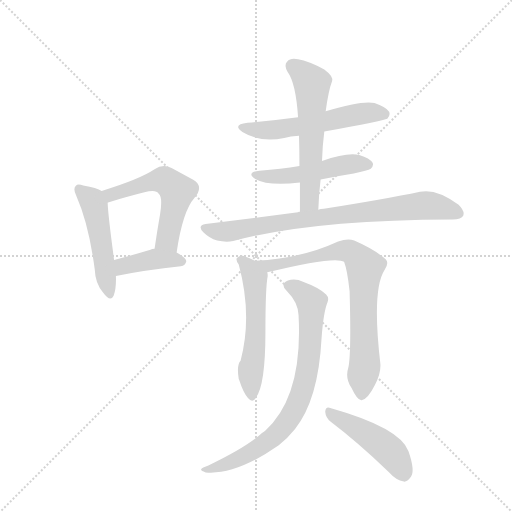
t = 0.00 s
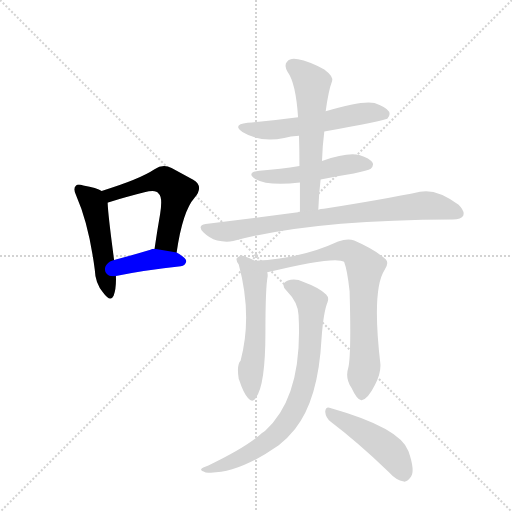
t = 1.67 s
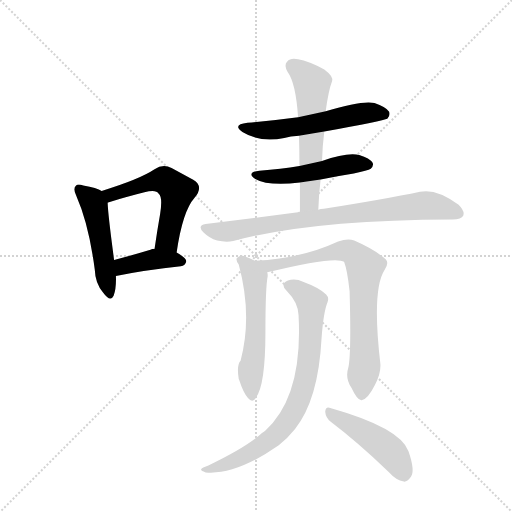
t = 3.34 s
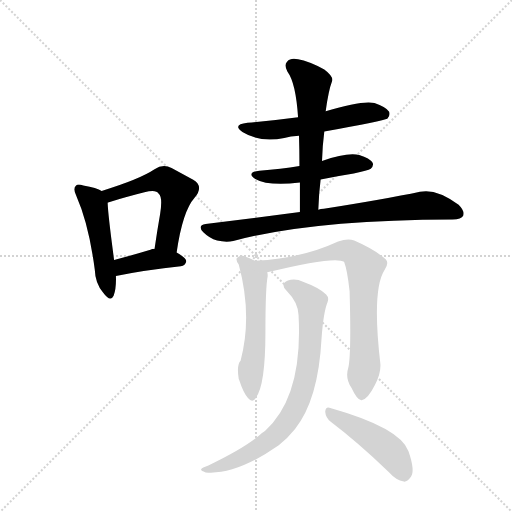
t = 5.02 s
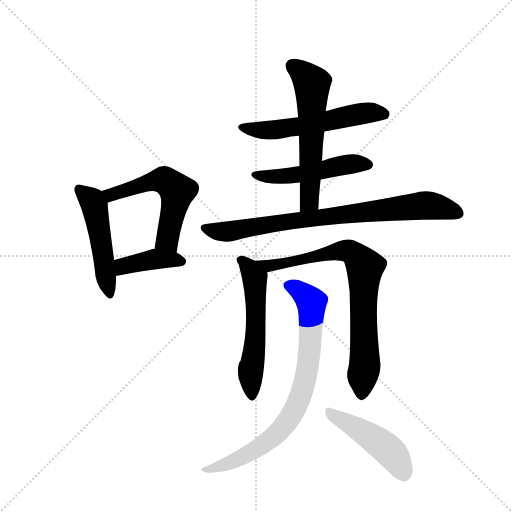
t = 6.69 s
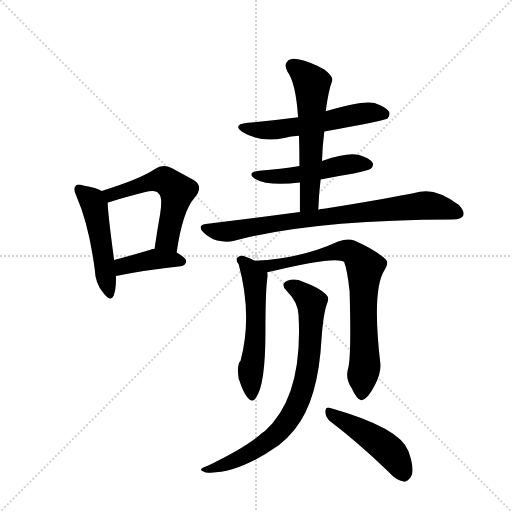
t = 8.36 s

The animated SVG that drew these frames (rendered in a browser with its animation timeline set to each time). Animation: 11 CSS @keyframes rules; one cycle of 8.36 s.

<svg version="1.1" viewBox="0 0 1024 1024" xmlns="http://www.w3.org/2000/svg">
  <g stroke="lightgray" stroke-dasharray="1,1" stroke-width="1" transform="scale(4, 4)">
    <line x1="0" y1="0" x2="256" y2="256"></line>
    <line x1="256" y1="0" x2="0" y2="256"></line>
    <line x1="128" y1="0" x2="128" y2="256"></line>
    <line x1="0" y1="128" x2="256" y2="128"></line>
  </g>
  <g transform="scale(0.92, -0.92) translate(60, -900)">
    <style type="text/css">
      
        @keyframes keyframes0 {
          from {
            stroke: blue;
            stroke-dashoffset: 496;
            stroke-width: 128;
          }
          62% {
            animation-timing-function: step-end;
            stroke: blue;
            stroke-dashoffset: 0;
            stroke-width: 128;
          }
          to {
            stroke: black;
            stroke-width: 1024;
          }
        }
        #make-me-a-hanzi-animation-0 {
          animation: keyframes0 0.6536458333333334s both;
          animation-delay: 0s;
          animation-timing-function: linear;
        }
      
        @keyframes keyframes1 {
          from {
            stroke: blue;
            stroke-dashoffset: 555;
            stroke-width: 128;
          }
          64% {
            animation-timing-function: step-end;
            stroke: blue;
            stroke-dashoffset: 0;
            stroke-width: 128;
          }
          to {
            stroke: black;
            stroke-width: 1024;
          }
        }
        #make-me-a-hanzi-animation-1 {
          animation: keyframes1 0.70166015625s both;
          animation-delay: 0.6536458333333334s;
          animation-timing-function: linear;
        }
      
        @keyframes keyframes2 {
          from {
            stroke: blue;
            stroke-dashoffset: 402;
            stroke-width: 128;
          }
          57% {
            animation-timing-function: step-end;
            stroke: blue;
            stroke-dashoffset: 0;
            stroke-width: 128;
          }
          to {
            stroke: black;
            stroke-width: 1024;
          }
        }
        #make-me-a-hanzi-animation-2 {
          animation: keyframes2 0.5771484375s both;
          animation-delay: 1.3553059895833335s;
          animation-timing-function: linear;
        }
      
        @keyframes keyframes3 {
          from {
            stroke: blue;
            stroke-dashoffset: 568;
            stroke-width: 128;
          }
          65% {
            animation-timing-function: step-end;
            stroke: blue;
            stroke-dashoffset: 0;
            stroke-width: 128;
          }
          to {
            stroke: black;
            stroke-width: 1024;
          }
        }
        #make-me-a-hanzi-animation-3 {
          animation: keyframes3 0.7122395833333334s both;
          animation-delay: 1.9324544270833335s;
          animation-timing-function: linear;
        }
      
        @keyframes keyframes4 {
          from {
            stroke: blue;
            stroke-dashoffset: 501;
            stroke-width: 128;
          }
          62% {
            animation-timing-function: step-end;
            stroke: blue;
            stroke-dashoffset: 0;
            stroke-width: 128;
          }
          to {
            stroke: black;
            stroke-width: 1024;
          }
        }
        #make-me-a-hanzi-animation-4 {
          animation: keyframes4 0.65771484375s both;
          animation-delay: 2.644694010416667s;
          animation-timing-function: linear;
        }
      
        @keyframes keyframes5 {
          from {
            stroke: blue;
            stroke-dashoffset: 591;
            stroke-width: 128;
          }
          66% {
            animation-timing-function: step-end;
            stroke: blue;
            stroke-dashoffset: 0;
            stroke-width: 128;
          }
          to {
            stroke: black;
            stroke-width: 1024;
          }
        }
        #make-me-a-hanzi-animation-5 {
          animation: keyframes5 0.73095703125s both;
          animation-delay: 3.302408854166667s;
          animation-timing-function: linear;
        }
      
        @keyframes keyframes6 {
          from {
            stroke: blue;
            stroke-dashoffset: 815;
            stroke-width: 128;
          }
          73% {
            animation-timing-function: step-end;
            stroke: blue;
            stroke-dashoffset: 0;
            stroke-width: 128;
          }
          to {
            stroke: black;
            stroke-width: 1024;
          }
        }
        #make-me-a-hanzi-animation-6 {
          animation: keyframes6 0.9132486979166666s both;
          animation-delay: 4.033365885416667s;
          animation-timing-function: linear;
        }
      
        @keyframes keyframes7 {
          from {
            stroke: blue;
            stroke-dashoffset: 563;
            stroke-width: 128;
          }
          65% {
            animation-timing-function: step-end;
            stroke: blue;
            stroke-dashoffset: 0;
            stroke-width: 128;
          }
          to {
            stroke: black;
            stroke-width: 1024;
          }
        }
        #make-me-a-hanzi-animation-7 {
          animation: keyframes7 0.7081705729166666s both;
          animation-delay: 4.946614583333334s;
          animation-timing-function: linear;
        }
      
        @keyframes keyframes8 {
          from {
            stroke: blue;
            stroke-dashoffset: 788;
            stroke-width: 128;
          }
          72% {
            animation-timing-function: step-end;
            stroke: blue;
            stroke-dashoffset: 0;
            stroke-width: 128;
          }
          to {
            stroke: black;
            stroke-width: 1024;
          }
        }
        #make-me-a-hanzi-animation-8 {
          animation: keyframes8 0.8912760416666666s both;
          animation-delay: 5.654785156250001s;
          animation-timing-function: linear;
        }
      
        @keyframes keyframes9 {
          from {
            stroke: blue;
            stroke-dashoffset: 801;
            stroke-width: 128;
          }
          72% {
            animation-timing-function: step-end;
            stroke: blue;
            stroke-dashoffset: 0;
            stroke-width: 128;
          }
          to {
            stroke: black;
            stroke-width: 1024;
          }
        }
        #make-me-a-hanzi-animation-9 {
          animation: keyframes9 0.90185546875s both;
          animation-delay: 6.546061197916668s;
          animation-timing-function: linear;
        }
      
        @keyframes keyframes10 {
          from {
            stroke: blue;
            stroke-dashoffset: 467;
            stroke-width: 128;
          }
          60% {
            animation-timing-function: step-end;
            stroke: blue;
            stroke-dashoffset: 0;
            stroke-width: 128;
          }
          to {
            stroke: black;
            stroke-width: 1024;
          }
        }
        #make-me-a-hanzi-animation-10 {
          animation: keyframes10 0.6300455729166666s both;
          animation-delay: 7.447916666666668s;
          animation-timing-function: linear;
        }
      
    </style>
    
      <path d="M 161 485 Q 151 492 121 497 Q 108 501 105 496 Q 98 490 106 474 Q 133 413 146 314 Q 147 284 164 264 Q 180 242 187 257 Q 193 273 192 300 L 188 335 Q 175 432 174 459 C 173 479 173 479 161 485 Z" fill="lightgray"></path>
    
      <path d="M 324 351 Q 337 441 363 470 Q 384 495 360 509 L 313 535 Q 294 545 276 532 Q 243 510 161 485 C 132 476 146 448 174 459 Q 173 460 175 460 Q 218 473 254 482 Q 279 489 285 479 Q 294 472 288 434 Q 282 400 276 359 C 272 329 319 321 324 351 Z" fill="lightgray"></path>
    
      <path d="M 192 300 Q 258 313 333 321 Q 343 322 345 332 Q 345 339 324 351 L 276 359 Q 270 359 267 357 Q 224 344 188 335 C 159 328 163 294 192 300 Z" fill="lightgray"></path>
    
      <path d="M 645 614 Q 774 638 782 642 Q 789 649 786 657 Q 780 667 754 676 Q 727 682 648 658 L 588 645 Q 536 638 478 633 Q 444 629 467 613 Q 506 589 558 600 Q 571 604 590 605 L 645 614 Z" fill="lightgray"></path>
    
      <path d="M 637 510 Q 671 517 709 523 Q 740 529 746 533 Q 753 540 750 546 Q 744 556 721 563 Q 694 569 640 550 L 591 539 Q 551 532 504 529 Q 474 525 495 511 Q 522 495 592 503 L 637 510 Z" fill="lightgray"></path>
    
      <path d="M 632 444 Q 633 478 637 510 L 640 550 Q 641 583 645 614 L 648 658 Q 654 703 662 724 Q 665 734 645 749 Q 611 767 588 771 Q 572 775 564 766 Q 557 759 565 744 Q 583 720 588 645 L 590 605 Q 591 574 591 539 L 592 503 L 592 439 C 592 409 631 414 632 444 Z" fill="lightgray"></path>
    
      <path d="M 592 439 L 387 413 Q 368 410 382 395 Q 395 382 412 377 Q 431 373 447 376 Q 615 422 924 423 Q 943 423 947 431 Q 951 441 937 455 Q 888 491 853 483 Q 777 467 644 446 Q 637 446 632 444 L 592 439 Z" fill="lightgray"></path>
    
      <path d="M 494 333 Q 481 340 468 344 Q 461 345 455 339 Q 452 335 459 325 Q 489 214 463 116 Q 454 107 459 76 L 460 74 Q 469 46 479 35 Q 489 23 496 35 Q 517 62 517 177 Q 517 276 522 300 Q 522 304 521 308 C 520 320 520 320 494 333 Z" fill="lightgray"></path>
    
      <path d="M 697 100 Q 690 78 704 57 Q 717 29 726 30 Q 739 31 755 63 Q 768 88 767 108 Q 748 270 776 313 Q 786 328 779 336 Q 754 358 710 377 Q 697 383 675 375 Q 596 338 494 333 C 464 331 492 301 521 308 Q 668 344 688 331 Q 695 313 700 267 Q 704 128 697 100 Z" fill="lightgray"></path>
    
      <path d="M 589 215 Q 599 38 516 -37 Q 509 -41 502 -48 Q 468 -76 393 -112 Q 381 -116 378 -119 Q 374 -123 387 -127 Q 453 -133 546 -68 Q 565 -53 581 -33 Q 632 30 639 164 Q 643 221 652 243 Q 656 253 649 260 Q 633 275 600 287 Q 581 296 566 290 Q 548 283 563 268 Q 588 243 589 215 Z" fill="lightgray"></path>
    
      <path d="M 659 -17 Q 716 -60 785 -126 Q 801 -144 818 -147 Q 825 -148 833 -137 Q 843 -124 828 -81 Q 810 -30 658 13 Q 648 17 647 5 Q 648 -8 659 -17 Z" fill="lightgray"></path>
    
    
      <clipPath id="make-me-a-hanzi-clip-0">
        <path d="M 161 485 Q 151 492 121 497 Q 108 501 105 496 Q 98 490 106 474 Q 133 413 146 314 Q 147 284 164 264 Q 180 242 187 257 Q 193 273 192 300 L 188 335 Q 175 432 174 459 C 173 479 173 479 161 485 Z"></path>
      </clipPath>
      <path clip-path="url(#make-me-a-hanzi-clip-0)" d="M 112 488 L 145 453 L 176 264" fill="none" id="make-me-a-hanzi-animation-0" stroke-dasharray="368 736" stroke-linecap="round"></path>
    
      <clipPath id="make-me-a-hanzi-clip-1">
        <path d="M 324 351 Q 337 441 363 470 Q 384 495 360 509 L 313 535 Q 294 545 276 532 Q 243 510 161 485 C 132 476 146 448 174 459 Q 173 460 175 460 Q 218 473 254 482 Q 279 489 285 479 Q 294 472 288 434 Q 282 400 276 359 C 272 329 319 321 324 351 Z"></path>
      </clipPath>
      <path clip-path="url(#make-me-a-hanzi-clip-1)" d="M 173 483 L 181 477 L 285 508 L 304 505 L 318 492 L 325 484 L 324 474 L 306 387 L 297 373 L 283 366" fill="none" id="make-me-a-hanzi-animation-1" stroke-dasharray="427 854" stroke-linecap="round"></path>
    
      <clipPath id="make-me-a-hanzi-clip-2">
        <path d="M 192 300 Q 258 313 333 321 Q 343 322 345 332 Q 345 339 324 351 L 276 359 Q 270 359 267 357 Q 224 344 188 335 C 159 328 163 294 192 300 Z"></path>
      </clipPath>
      <path clip-path="url(#make-me-a-hanzi-clip-2)" d="M 198 307 L 211 322 L 266 335 L 336 332" fill="none" id="make-me-a-hanzi-animation-2" stroke-dasharray="274 548" stroke-linecap="round"></path>
    
      <clipPath id="make-me-a-hanzi-clip-3">
        <path d="M 645 614 Q 774 638 782 642 Q 789 649 786 657 Q 780 667 754 676 Q 727 682 648 658 L 588 645 Q 536 638 478 633 Q 444 629 467 613 Q 506 589 558 600 Q 571 604 590 605 L 645 614 Z"></path>
      </clipPath>
      <path clip-path="url(#make-me-a-hanzi-clip-3)" d="M 470 624 L 479 619 L 546 618 L 655 635 L 730 654 L 777 651" fill="none" id="make-me-a-hanzi-animation-3" stroke-dasharray="440 880" stroke-linecap="round"></path>
    
      <clipPath id="make-me-a-hanzi-clip-4">
        <path d="M 637 510 Q 671 517 709 523 Q 740 529 746 533 Q 753 540 750 546 Q 744 556 721 563 Q 694 569 640 550 L 591 539 Q 551 532 504 529 Q 474 525 495 511 Q 522 495 592 503 L 637 510 Z"></path>
      </clipPath>
      <path clip-path="url(#make-me-a-hanzi-clip-4)" d="M 497 521 L 534 515 L 581 518 L 696 543 L 739 542" fill="none" id="make-me-a-hanzi-animation-4" stroke-dasharray="373 746" stroke-linecap="round"></path>
    
      <clipPath id="make-me-a-hanzi-clip-5">
        <path d="M 632 444 Q 633 478 637 510 L 640 550 Q 641 583 645 614 L 648 658 Q 654 703 662 724 Q 665 734 645 749 Q 611 767 588 771 Q 572 775 564 766 Q 557 759 565 744 Q 583 720 588 645 L 590 605 Q 591 574 591 539 L 592 503 L 592 439 C 592 409 631 414 632 444 Z"></path>
      </clipPath>
      <path clip-path="url(#make-me-a-hanzi-clip-5)" d="M 576 757 L 618 716 L 612 462 L 598 445" fill="none" id="make-me-a-hanzi-animation-5" stroke-dasharray="463 926" stroke-linecap="round"></path>
    
      <clipPath id="make-me-a-hanzi-clip-6">
        <path d="M 592 439 L 387 413 Q 368 410 382 395 Q 395 382 412 377 Q 431 373 447 376 Q 615 422 924 423 Q 943 423 947 431 Q 951 441 937 455 Q 888 491 853 483 Q 777 467 644 446 Q 637 446 632 444 L 592 439 Z"></path>
      </clipPath>
      <path clip-path="url(#make-me-a-hanzi-clip-6)" d="M 385 404 L 439 397 L 570 420 L 863 453 L 902 449 L 937 436" fill="none" id="make-me-a-hanzi-animation-6" stroke-dasharray="687 1374" stroke-linecap="round"></path>
    
      <clipPath id="make-me-a-hanzi-clip-7">
        <path d="M 494 333 Q 481 340 468 344 Q 461 345 455 339 Q 452 335 459 325 Q 489 214 463 116 Q 454 107 459 76 L 460 74 Q 469 46 479 35 Q 489 23 496 35 Q 517 62 517 177 Q 517 276 522 300 Q 522 304 521 308 C 520 320 520 320 494 333 Z"></path>
      </clipPath>
      <path clip-path="url(#make-me-a-hanzi-clip-7)" d="M 464 334 L 494 296 L 497 189 L 485 98 L 488 38" fill="none" id="make-me-a-hanzi-animation-7" stroke-dasharray="435 870" stroke-linecap="round"></path>
    
      <clipPath id="make-me-a-hanzi-clip-8">
        <path d="M 697 100 Q 690 78 704 57 Q 717 29 726 30 Q 739 31 755 63 Q 768 88 767 108 Q 748 270 776 313 Q 786 328 779 336 Q 754 358 710 377 Q 697 383 675 375 Q 596 338 494 333 C 464 331 492 301 521 308 Q 668 344 688 331 Q 695 313 700 267 Q 704 128 697 100 Z"></path>
      </clipPath>
      <path clip-path="url(#make-me-a-hanzi-clip-8)" d="M 502 333 L 532 320 L 688 356 L 706 350 L 726 330 L 733 319 L 729 232 L 734 116 L 727 41" fill="none" id="make-me-a-hanzi-animation-8" stroke-dasharray="660 1320" stroke-linecap="round"></path>
    
      <clipPath id="make-me-a-hanzi-clip-9">
        <path d="M 589 215 Q 599 38 516 -37 Q 509 -41 502 -48 Q 468 -76 393 -112 Q 381 -116 378 -119 Q 374 -123 387 -127 Q 453 -133 546 -68 Q 565 -53 581 -33 Q 632 30 639 164 Q 643 221 652 243 Q 656 253 649 260 Q 633 275 600 287 Q 581 296 566 290 Q 548 283 563 268 Q 588 243 589 215 Z"></path>
      </clipPath>
      <path clip-path="url(#make-me-a-hanzi-clip-9)" d="M 568 279 L 610 252 L 618 237 L 612 118 L 594 41 L 579 5 L 545 -40 L 496 -78 L 417 -115 L 383 -122" fill="none" id="make-me-a-hanzi-animation-9" stroke-dasharray="673 1346" stroke-linecap="round"></path>
    
      <clipPath id="make-me-a-hanzi-clip-10">
        <path d="M 659 -17 Q 716 -60 785 -126 Q 801 -144 818 -147 Q 825 -148 833 -137 Q 843 -124 828 -81 Q 810 -30 658 13 Q 648 17 647 5 Q 648 -8 659 -17 Z"></path>
      </clipPath>
      <path clip-path="url(#make-me-a-hanzi-clip-10)" d="M 658 2 L 721 -33 L 786 -79 L 817 -130" fill="none" id="make-me-a-hanzi-animation-10" stroke-dasharray="339 678" stroke-linecap="round"></path>
    
  </g>
</svg>
